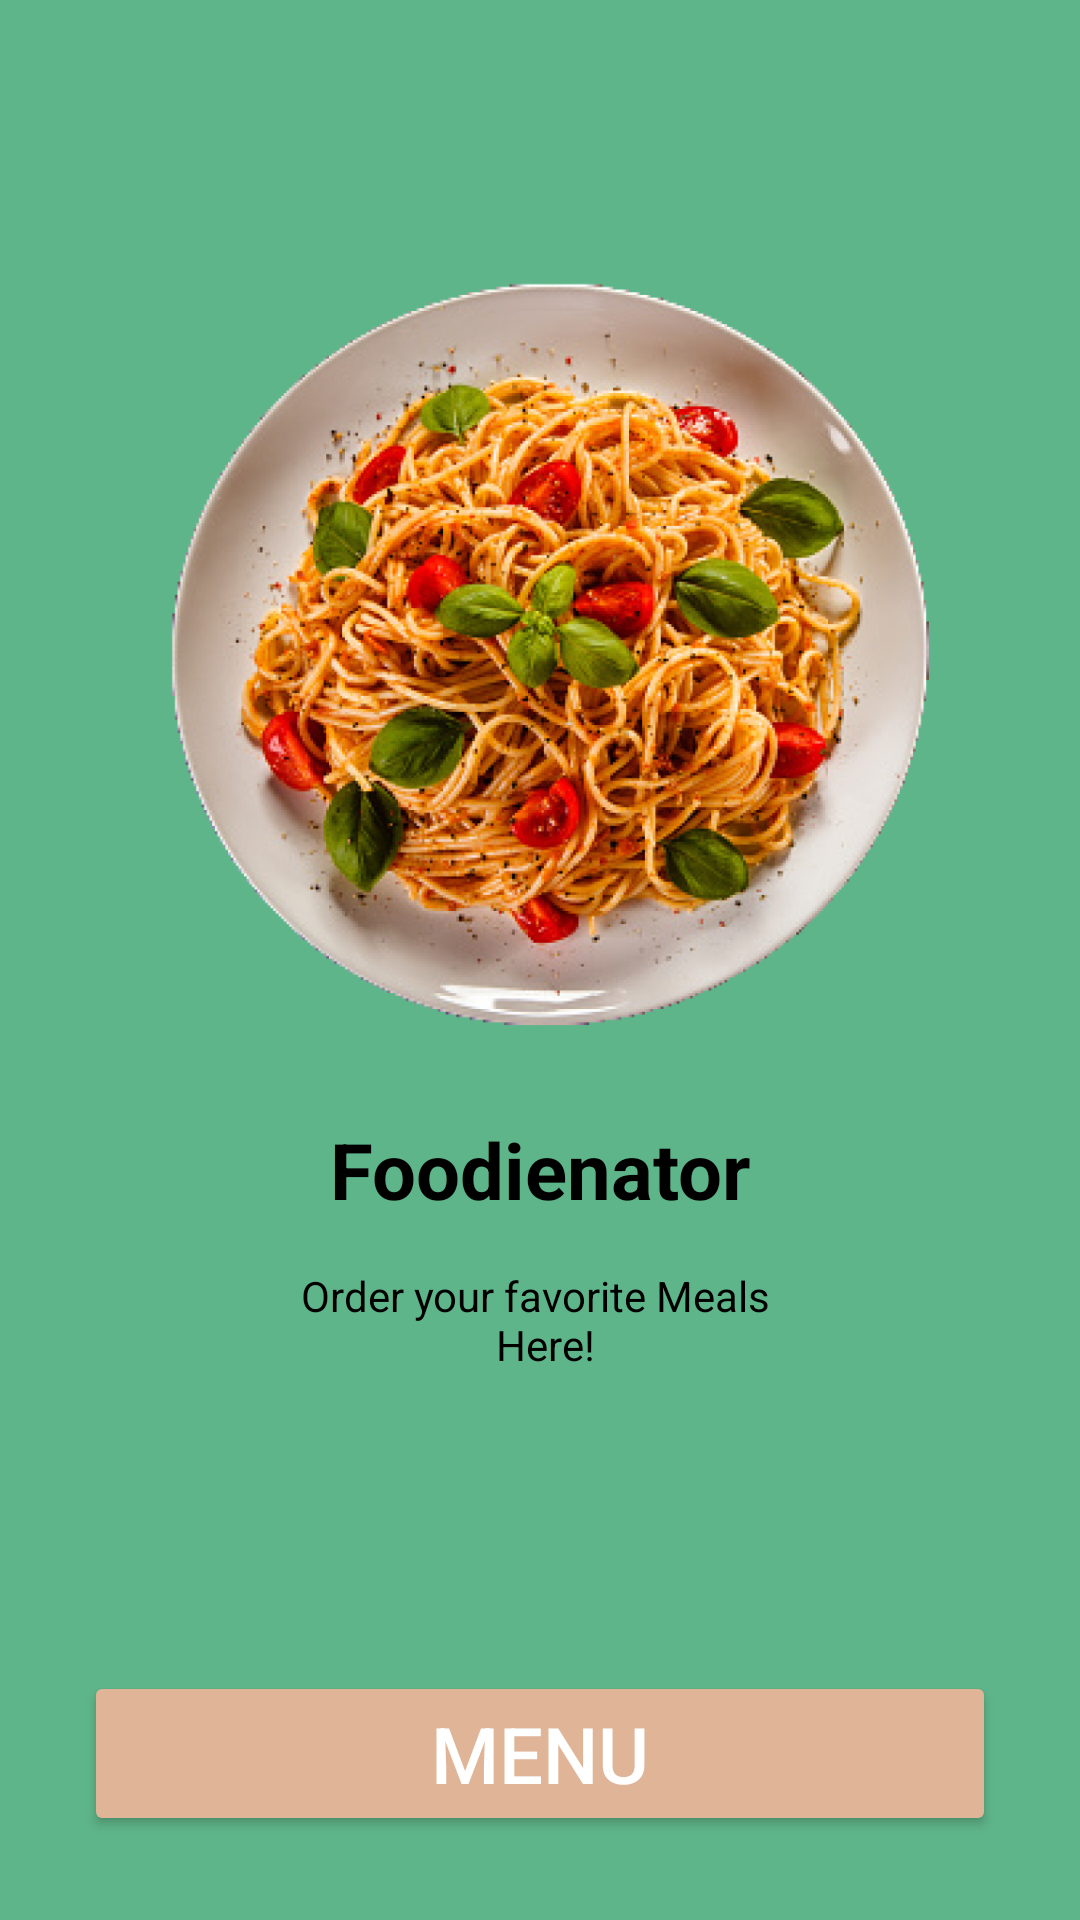

Layout XML and referenced resources for this Android screen:
<!-- AndroidManifest.xml: application theme Theme.FoodApp -->
<!-- res/layout/fragment_first_food.xml -->
<?xml version="1.0" encoding="utf-8"?>
<FrameLayout xmlns:android="http://schemas.android.com/apk/res/android"
    xmlns:tools="http://schemas.android.com/tools"
    android:layout_width="match_parent"
    android:layout_height="match_parent"
    android:background="?attr/foodBackground"
    tools:context="com.example.foodapp.fragment.FirstFoodFragment">

    <ImageView
        android:id="@+id/imageView2"
        android:layout_width="350dp"
        android:layout_height="300dp"
        android:layout_gravity="center"
        android:layout_marginStart="35dp"
        android:layout_marginBottom="100dp"
        android:src="@drawable/istockphoto" />

    <TextView
        android:id="@+id/textView"
        android:layout_width="match_parent"
        android:layout_height="wrap_content"
        android:layout_gravity="center"
        android:layout_marginTop="70dp"
        android:gravity="center"
        android:text="@string/text_food"
        android:textColor="?attr/foodTextColor"
        android:textSize="26sp"
        android:textStyle="bold" />

    <TextView
        android:layout_width="match_parent"
        android:layout_height="wrap_content"
        android:layout_gravity="center"
        android:layout_marginTop="120dp"
        android:gravity="center"
        android:text="@string/text_bottim"
        android:textColor="?attr/foodTextColor"
        android:textSize="14sp" />

    <Button
        android:id="@+id/bottomFood"
        android:layout_width="match_parent"
        android:layout_height="wrap_content"
        android:layout_gravity="bottom"
        android:layout_margin="28dp"
        android:backgroundTint="?attr/foodBottonBackground"
        android:gravity="center"
        android:text="@string/text_me"
        android:textColor="?attr/foodBottonTextColor"
        android:textSize="26sp" />

</FrameLayout>
<!-- resources referenced by this layout -->
<resources>
  <!-- drawable istockphoto: png bitmap (drawable, 532937 bytes) -->
  <string name="text_bottim">Order  your  favorite  Meals \n Here!</string>
  <string name="text_food">Foodienator</string>
  <string name="text_me">Menu</string>
  <style name="Theme.FoodApp" parent="Base.Theme.FoodApp">
          <item name="foodBackground">@color/green</item>
          <item name="foodBottonBackground">@color/color_bott</item>
          <item name="foodBottonTextColor">@color/white</item>
          <item name="foodTextColor">@color/black</item>
      </style>
  <style name="Base.Theme.FoodApp" parent="Theme.Material3.DayNight.NoActionBar">
          
          
          <item name="android:statusBarColor">@color/green</item>
      </style>
  <color name="green">#5FB58A</color>
  <color name="color_bott">#DFB497</color>
  <color name="white">#FFFFFFFF</color>
  <color name="black">#FF000000</color>
</resources>
